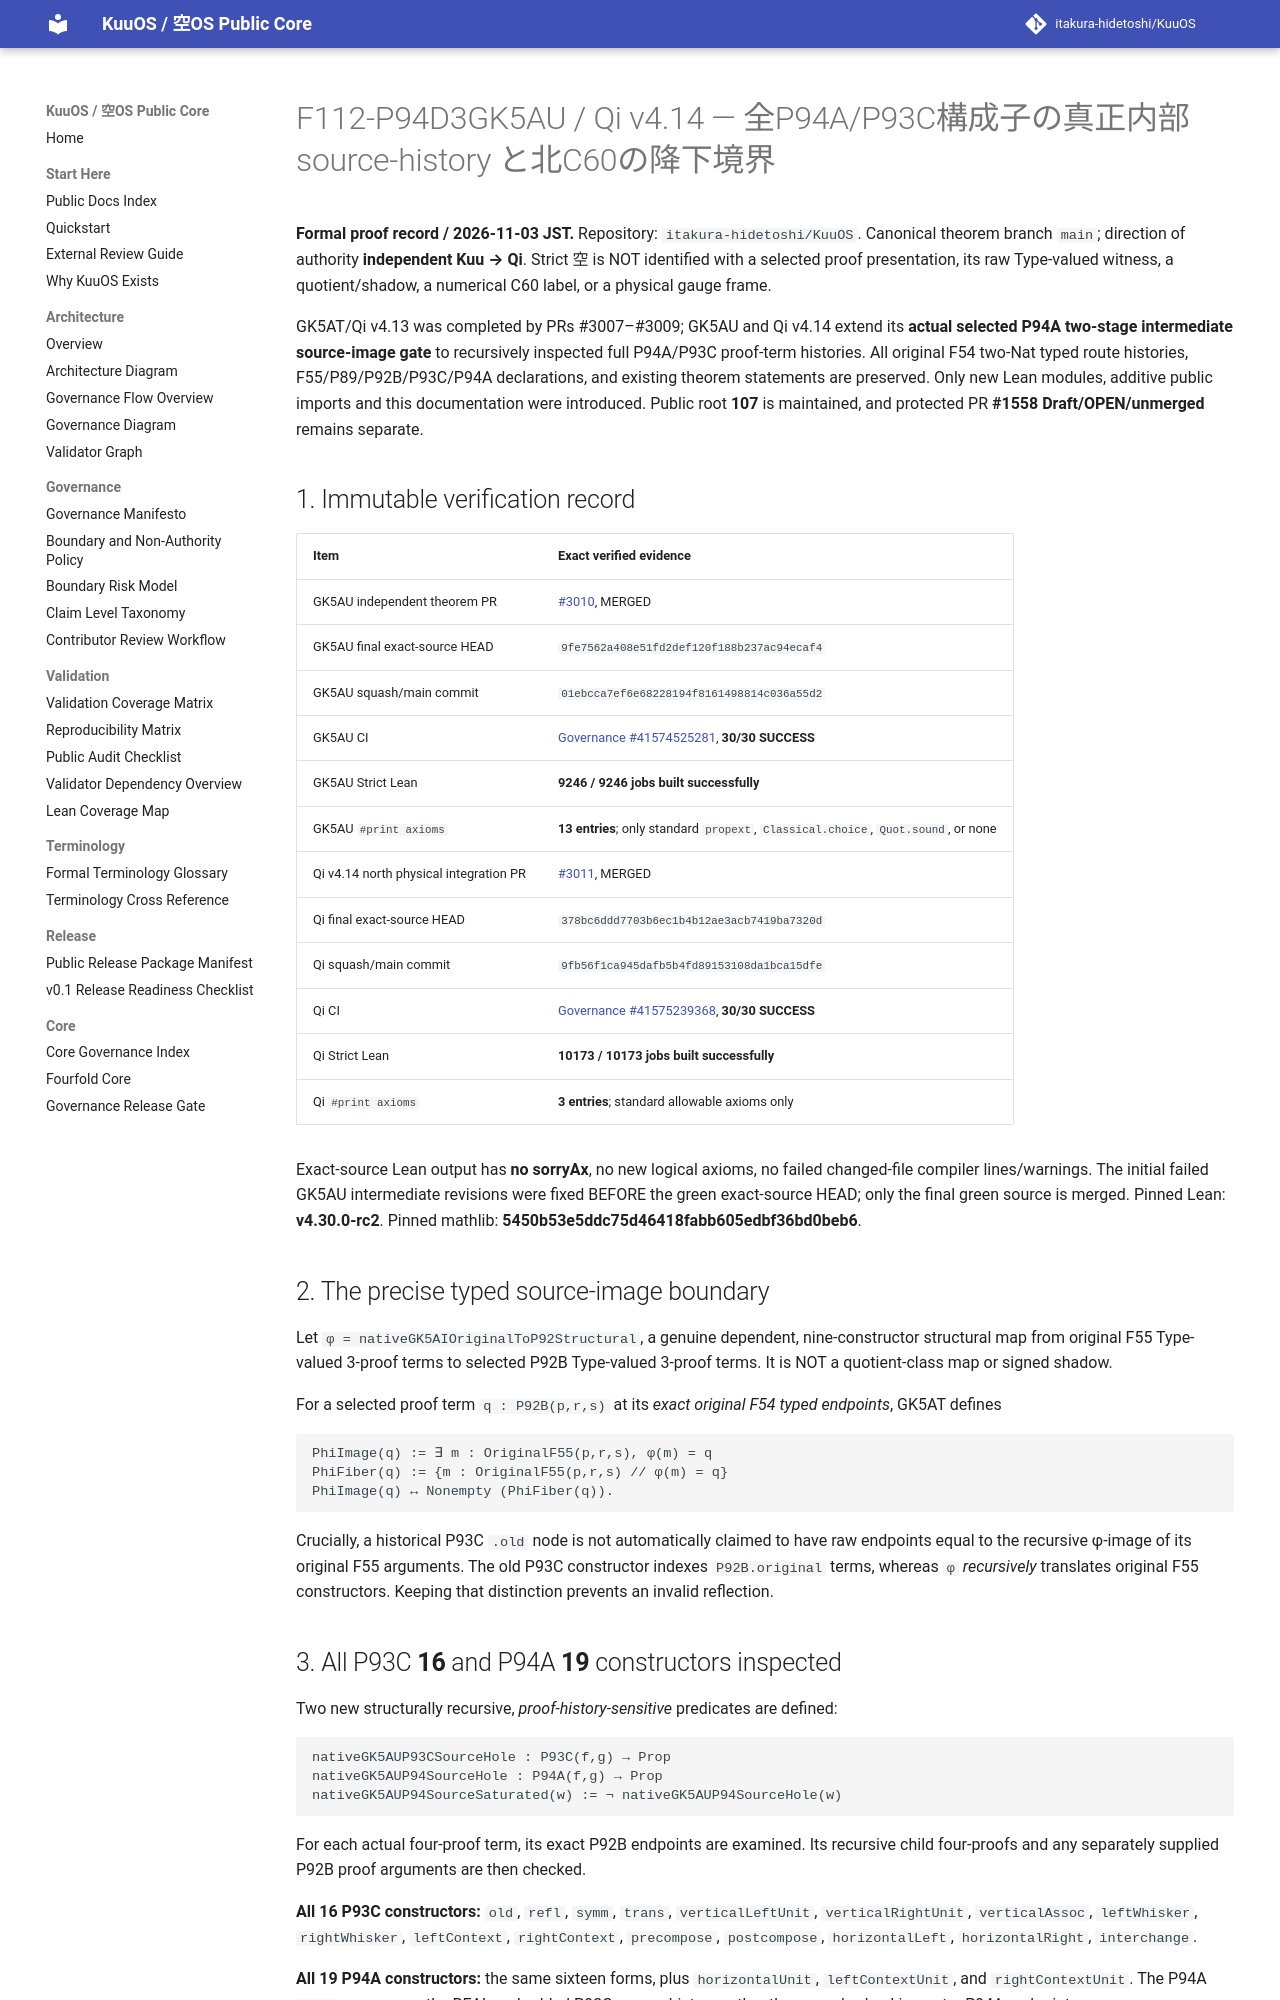

repository: itakura-hidetoshi/KuuOS · page: formal/GK5AU-Qi-v4_14-p94-p93-internal-source-history-saturation/index.html · generator: mkdocs

# F112-P94D3GK5AU / Qi v4.14 — 全P94A/P93C構成子の真正内部 source-history と北C60の降下境界

**Formal proof record / 2026-11-03 JST.** Repository: `itakura-hidetoshi/KuuOS`. Canonical theorem branch `main`; direction of authority **independent Kuu → Qi**. Strict 空 is NOT identified with a selected proof presentation, its raw Type-valued witness, a quotient/shadow, a numerical C60 label, or a physical gauge frame.

GK5AT/Qi v4.13 was completed by PRs #3007–#3009; GK5AU and Qi v4.14 extend its **actual selected P94A two-stage intermediate source-image gate** to recursively inspected full P94A/P93C proof-term histories. All original F54 two-Nat typed route histories, F55/P89/P92B/P93C/P94A declarations, and existing theorem statements are preserved. Only new Lean modules, additive public imports and this documentation were introduced. Public root **107** is maintained, and protected PR **#1558 Draft/OPEN/unmerged** remains separate.

## 1. Immutable verification record

| Item | Exact verified evidence |
| --- | --- |
| GK5AU independent theorem PR | [#3010](https://github.com/itakura-hidetoshi/KuuOS/pull/3010), MERGED |
| GK5AU final exact-source HEAD | `9fe7562a408e51fd2def120f188b237ac94ecaf4` |
| GK5AU squash/main commit | `01ebcca7ef6e68228194f8161498814c036a55d2` |
| GK5AU CI | [Governance #41574525281](https://github.com/itakura-hidetoshi/KuuOS/actions/runs/41574525281), **30/30 SUCCESS** |
| GK5AU Strict Lean | **9246 / 9246 jobs built successfully** |
| GK5AU `#print axioms` | **13 entries**; only standard `propext`, `Classical.choice`, `Quot.sound`, or none |
| Qi v4.14 north physical integration PR | [#3011](https://github.com/itakura-hidetoshi/KuuOS/pull/3011), MERGED |
| Qi final exact-source HEAD | `378bc6ddd7703b6ec1b4b12ae3acb7419ba7320d` |
| Qi squash/main commit | `9fb56f1ca945dafb5b4fd89153108da1bca15dfe` |
| Qi CI | [Governance #41575239368](https://github.com/itakura-hidetoshi/KuuOS/actions/runs/41575239368), **30/30 SUCCESS** |
| Qi Strict Lean | **10173 / 10173 jobs built successfully** |
| Qi `#print axioms` | **3 entries**; standard allowable axioms only |

Exact-source Lean output has **no sorryAx**, no new logical axioms, no failed changed-file compiler lines/warnings. The initial failed GK5AU intermediate revisions were fixed BEFORE the green exact-source HEAD; only the final green source is merged. Pinned Lean: **v4.30.0-rc2**. Pinned mathlib: **5450b53e5ddc75d46418fabb605edbf36bd0beb6**.

## 2. The precise typed source-image boundary

Let `φ = nativeGK5AIOriginalToP92Structural`, a genuine dependent, nine-constructor structural map from original F55 Type-valued 3-proof terms to selected P92B Type-valued 3-proof terms. It is NOT a quotient-class map or signed shadow.

For a selected proof term `q : P92B(p,r,s)` at its *exact original F54 typed endpoints*, GK5AT defines

```text
PhiImage(q) := ∃ m : OriginalF55(p,r,s), φ(m) = q
PhiFiber(q) := {m : OriginalF55(p,r,s) // φ(m) = q}
PhiImage(q) ↔ Nonempty (PhiFiber(q)).
```

Crucially, a historical P93C `.old` node is not automatically claimed to have raw endpoints equal to the recursive φ-image of its original F55 arguments. The old P93C constructor indexes `P92B.original` terms, whereas `φ` *recursively* translates original F55 constructors. Keeping that distinction prevents an invalid reflection.
